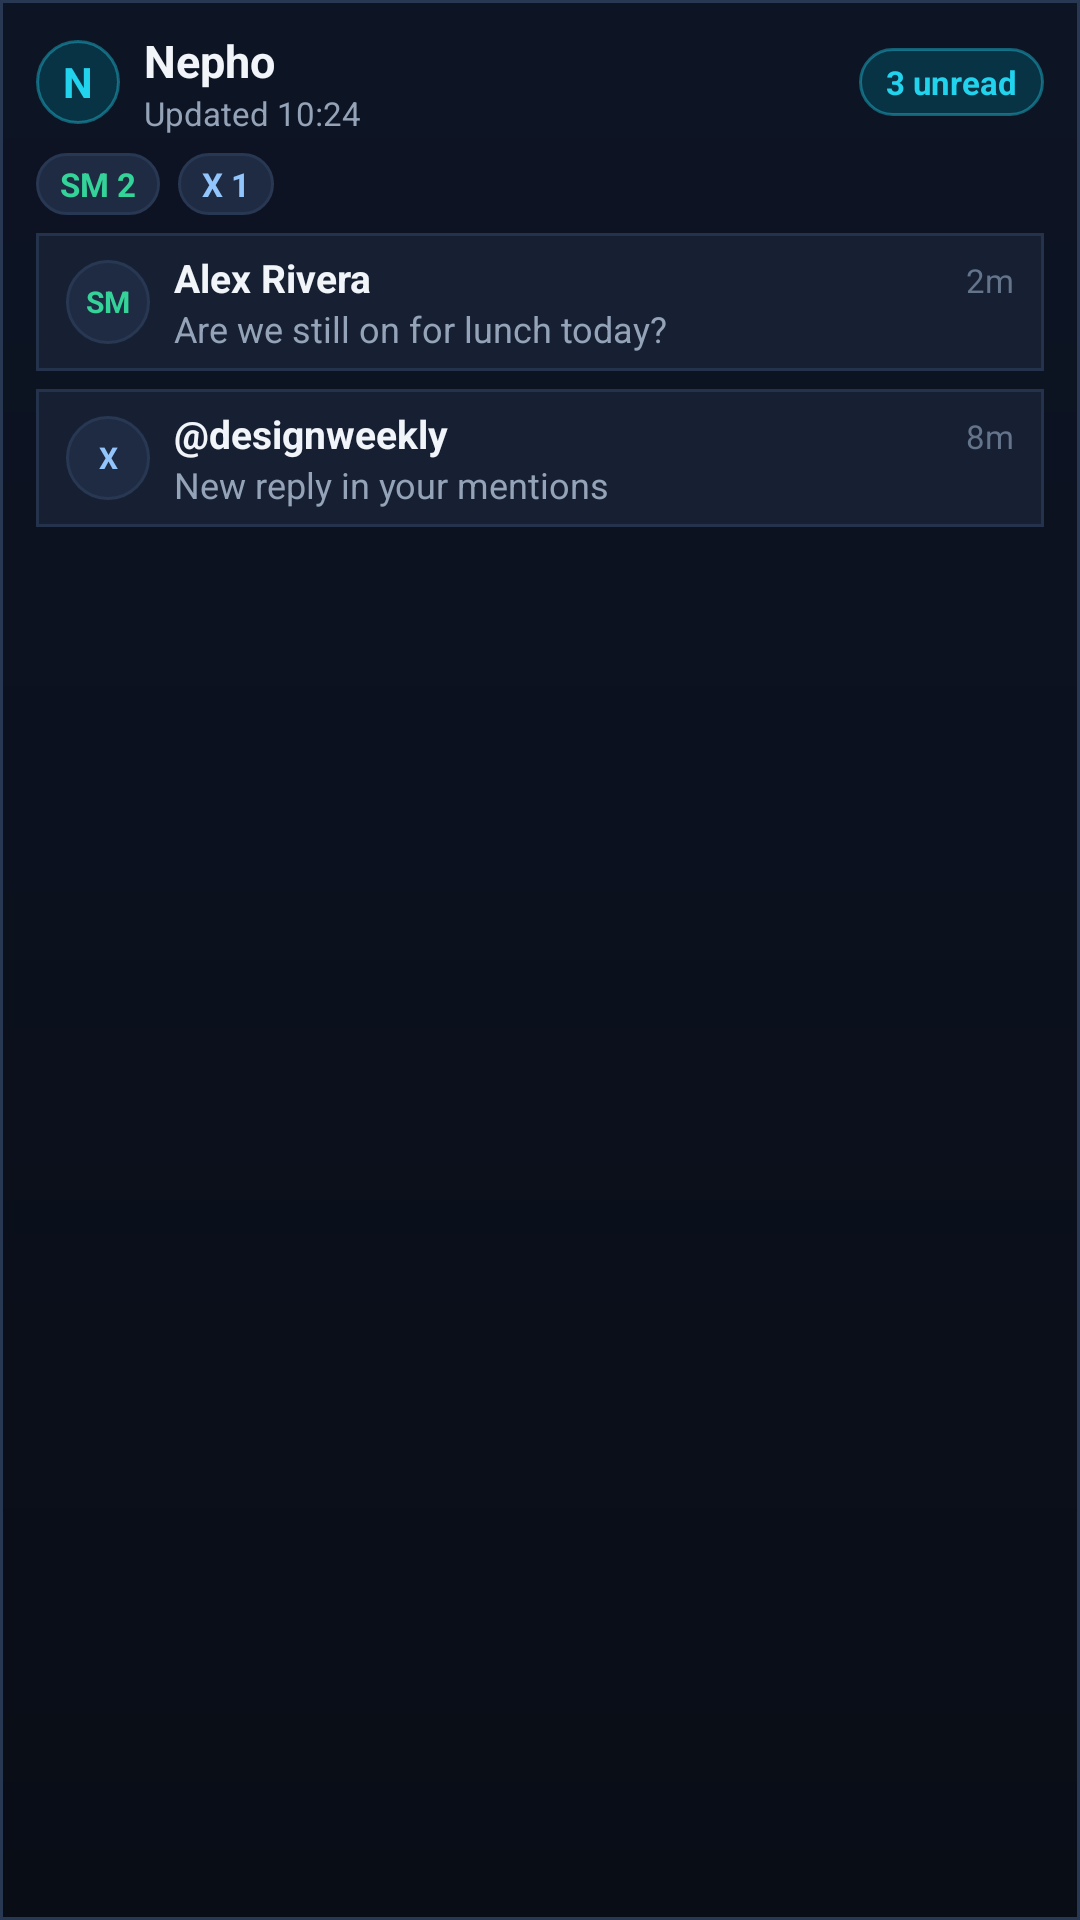

Here is an Android app screen rendered from its layout file. Give the layout XML and the strings, colors and styles it references.
<!-- AndroidManifest.xml: application theme Theme.Nepho -->
<!-- res/layout/widget_nepho_preview.xml -->
<?xml version="1.0" encoding="utf-8"?>
<LinearLayout xmlns:android="http://schemas.android.com/apk/res/android"
    android:id="@android:id/background"
    android:layout_width="match_parent"
    android:layout_height="match_parent"
    android:background="@drawable/widget_nepho_background"
    android:orientation="vertical"
    android:paddingStart="12dp"
    android:paddingTop="10dp"
    android:paddingEnd="12dp"
    android:paddingBottom="10dp">

    <LinearLayout
        android:layout_width="match_parent"
        android:layout_height="wrap_content"
        android:gravity="center_vertical"
        android:orientation="horizontal">

        <TextView
            android:layout_width="28dp"
            android:layout_height="28dp"
            android:background="@drawable/widget_pill_cyan"
            android:gravity="center"
            android:text="N"
            android:textColor="#22D3EE"
            android:textSize="14sp"
            android:textStyle="bold" />

        <LinearLayout
            android:layout_width="0dp"
            android:layout_height="wrap_content"
            android:layout_marginStart="8dp"
            android:layout_weight="1"
            android:orientation="vertical">

            <TextView
                android:layout_width="wrap_content"
                android:layout_height="wrap_content"
                android:maxLines="1"
                android:text="@string/app_name"
                android:textColor="#F1F5F9"
                android:textSize="15sp"
                android:textStyle="bold" />

            <TextView
                android:layout_width="wrap_content"
                android:layout_height="wrap_content"
                android:maxLines="1"
                android:text="@string/widget_preview_subtitle"
                android:textColor="#94A3B8"
                android:textSize="11sp" />
        </LinearLayout>

        <TextView
            android:layout_width="wrap_content"
            android:layout_height="wrap_content"
            android:background="@drawable/widget_pill_cyan"
            android:paddingStart="9dp"
            android:paddingTop="4dp"
            android:paddingEnd="9dp"
            android:paddingBottom="4dp"
            android:text="@string/widget_preview_unread"
            android:textColor="#22D3EE"
            android:textSize="11sp"
            android:textStyle="bold" />
    </LinearLayout>

    <LinearLayout
        android:layout_width="match_parent"
        android:layout_height="wrap_content"
        android:layout_marginTop="6dp"
        android:layout_marginBottom="6dp"
        android:orientation="horizontal">

        <TextView
            android:layout_width="wrap_content"
            android:layout_height="wrap_content"
            android:layout_marginEnd="6dp"
            android:background="@drawable/widget_pill_app"
            android:paddingStart="8dp"
            android:paddingTop="3dp"
            android:paddingEnd="8dp"
            android:paddingBottom="3dp"
            android:text="@string/widget_preview_app_1"
            android:textColor="#34D399"
            android:textSize="11sp"
            android:textStyle="bold" />

        <TextView
            android:layout_width="wrap_content"
            android:layout_height="wrap_content"
            android:background="@drawable/widget_pill_app"
            android:paddingStart="8dp"
            android:paddingTop="3dp"
            android:paddingEnd="8dp"
            android:paddingBottom="3dp"
            android:text="@string/widget_preview_app_2"
            android:textColor="#93C5FD"
            android:textSize="11sp"
            android:textStyle="bold" />
    </LinearLayout>

    <LinearLayout
        android:layout_width="match_parent"
        android:layout_height="wrap_content"
        android:layout_marginBottom="6dp"
        android:background="@drawable/widget_row_background"
        android:gravity="center_vertical"
        android:orientation="horizontal"
        android:paddingStart="10dp"
        android:paddingTop="6dp"
        android:paddingEnd="10dp"
        android:paddingBottom="6dp">

        <TextView
            android:layout_width="28dp"
            android:layout_height="28dp"
            android:background="@drawable/widget_pill_app"
            android:gravity="center"
            android:text="@string/widget_preview_row_1_app"
            android:textColor="#34D399"
            android:textSize="10sp"
            android:textStyle="bold" />

        <LinearLayout
            android:layout_width="0dp"
            android:layout_height="wrap_content"
            android:layout_marginStart="8dp"
            android:layout_weight="1"
            android:orientation="vertical">

            <LinearLayout
                android:layout_width="match_parent"
                android:layout_height="wrap_content"
                android:orientation="horizontal">

                <TextView
                    android:layout_width="0dp"
                    android:layout_height="wrap_content"
                    android:layout_weight="1"
                    android:ellipsize="end"
                    android:maxLines="1"
                    android:text="@string/widget_preview_row_1_title"
                    android:textColor="#F1F5F9"
                    android:textSize="13sp"
                    android:textStyle="bold" />

                <TextView
                    android:layout_width="wrap_content"
                    android:layout_height="wrap_content"
                    android:text="@string/widget_preview_row_1_time"
                    android:textColor="#64748B"
                    android:textSize="11sp" />
            </LinearLayout>

            <TextView
                android:layout_width="match_parent"
                android:layout_height="wrap_content"
                android:ellipsize="end"
                android:maxLines="1"
                android:text="@string/widget_preview_row_1_body"
                android:textColor="#94A3B8"
                android:textSize="12sp" />
        </LinearLayout>
    </LinearLayout>

    <LinearLayout
        android:layout_width="match_parent"
        android:layout_height="wrap_content"
        android:background="@drawable/widget_row_background"
        android:gravity="center_vertical"
        android:orientation="horizontal"
        android:paddingStart="10dp"
        android:paddingTop="6dp"
        android:paddingEnd="10dp"
        android:paddingBottom="6dp">

        <TextView
            android:layout_width="28dp"
            android:layout_height="28dp"
            android:background="@drawable/widget_pill_app"
            android:gravity="center"
            android:text="@string/widget_preview_row_2_app"
            android:textColor="#93C5FD"
            android:textSize="10sp"
            android:textStyle="bold" />

        <LinearLayout
            android:layout_width="0dp"
            android:layout_height="wrap_content"
            android:layout_marginStart="8dp"
            android:layout_weight="1"
            android:orientation="vertical">

            <LinearLayout
                android:layout_width="match_parent"
                android:layout_height="wrap_content"
                android:orientation="horizontal">

                <TextView
                    android:layout_width="0dp"
                    android:layout_height="wrap_content"
                    android:layout_weight="1"
                    android:ellipsize="end"
                    android:maxLines="1"
                    android:text="@string/widget_preview_row_2_title"
                    android:textColor="#F1F5F9"
                    android:textSize="13sp"
                    android:textStyle="bold" />

                <TextView
                    android:layout_width="wrap_content"
                    android:layout_height="wrap_content"
                    android:text="@string/widget_preview_row_2_time"
                    android:textColor="#64748B"
                    android:textSize="11sp" />
            </LinearLayout>

            <TextView
                android:layout_width="match_parent"
                android:layout_height="wrap_content"
                android:ellipsize="end"
                android:maxLines="1"
                android:text="@string/widget_preview_row_2_body"
                android:textColor="#94A3B8"
                android:textSize="12sp" />
        </LinearLayout>
    </LinearLayout>

</LinearLayout>
<!-- resources referenced by this layout -->
<resources>
  <!-- drawable widget_nepho_background (drawable) -->
  <?xml version="1.0" encoding="utf-8"?>
  <shape xmlns:android="http://schemas.android.com/apk/res/android"
      android:shape="rectangle">
      <gradient
          android:angle="270"
          android:startColor="#0D1424"
          android:endColor="#090D16" />
      <stroke
          android:width="1dp"
          android:color="#283752" />
      <corners android:radius="@dimen/widget_outer_radius" />
  </shape>
  <!-- drawable widget_pill_app (drawable) -->
  <?xml version="1.0" encoding="utf-8"?>
  <shape xmlns:android="http://schemas.android.com/apk/res/android"
      android:shape="rectangle">
      <solid android:color="#1F2B42" />
      <stroke
          android:width="1dp"
          android:color="#283752" />
      <corners android:radius="999dp" />
  </shape>
  <!-- drawable widget_pill_cyan (drawable) -->
  <?xml version="1.0" encoding="utf-8"?>
  <shape xmlns:android="http://schemas.android.com/apk/res/android"
      android:shape="rectangle">
      <solid android:color="#083344" />
      <stroke
          android:width="1dp"
          android:color="#6622D3EE" />
      <corners android:radius="999dp" />
  </shape>
  <!-- drawable widget_row_background (drawable) -->
  <?xml version="1.0" encoding="utf-8"?>
  <shape xmlns:android="http://schemas.android.com/apk/res/android"
      android:shape="rectangle">
      <solid android:color="#172033" />
      <stroke
          android:width="1dp"
          android:color="#24324B" />
      <corners android:radius="@dimen/widget_inner_radius" />
  </shape>
  <string name="app_name">Nepho</string>
  <string name="widget_preview_app_1">SM 2</string>
  <string name="widget_preview_app_2">X 1</string>
  <string name="widget_preview_row_1_app">SM</string>
  <string name="widget_preview_row_1_body">Are we still on for lunch today?</string>
  <string name="widget_preview_row_1_time">2m</string>
  <string name="widget_preview_row_1_title">Alex Rivera</string>
  <string name="widget_preview_row_2_app">X</string>
  <string name="widget_preview_row_2_body">New reply in your mentions</string>
  <string name="widget_preview_row_2_time">8m</string>
  <string name="widget_preview_row_2_title">@designweekly</string>
  <string name="widget_preview_subtitle">Updated 10:24</string>
  <string name="widget_preview_unread">3 unread</string>
  <style name="Theme.Nepho" parent="android:Theme.DeviceDefault.NoActionBar">
          <item name="android:windowBackground">#090D16</item>
      </style>
</resources>
